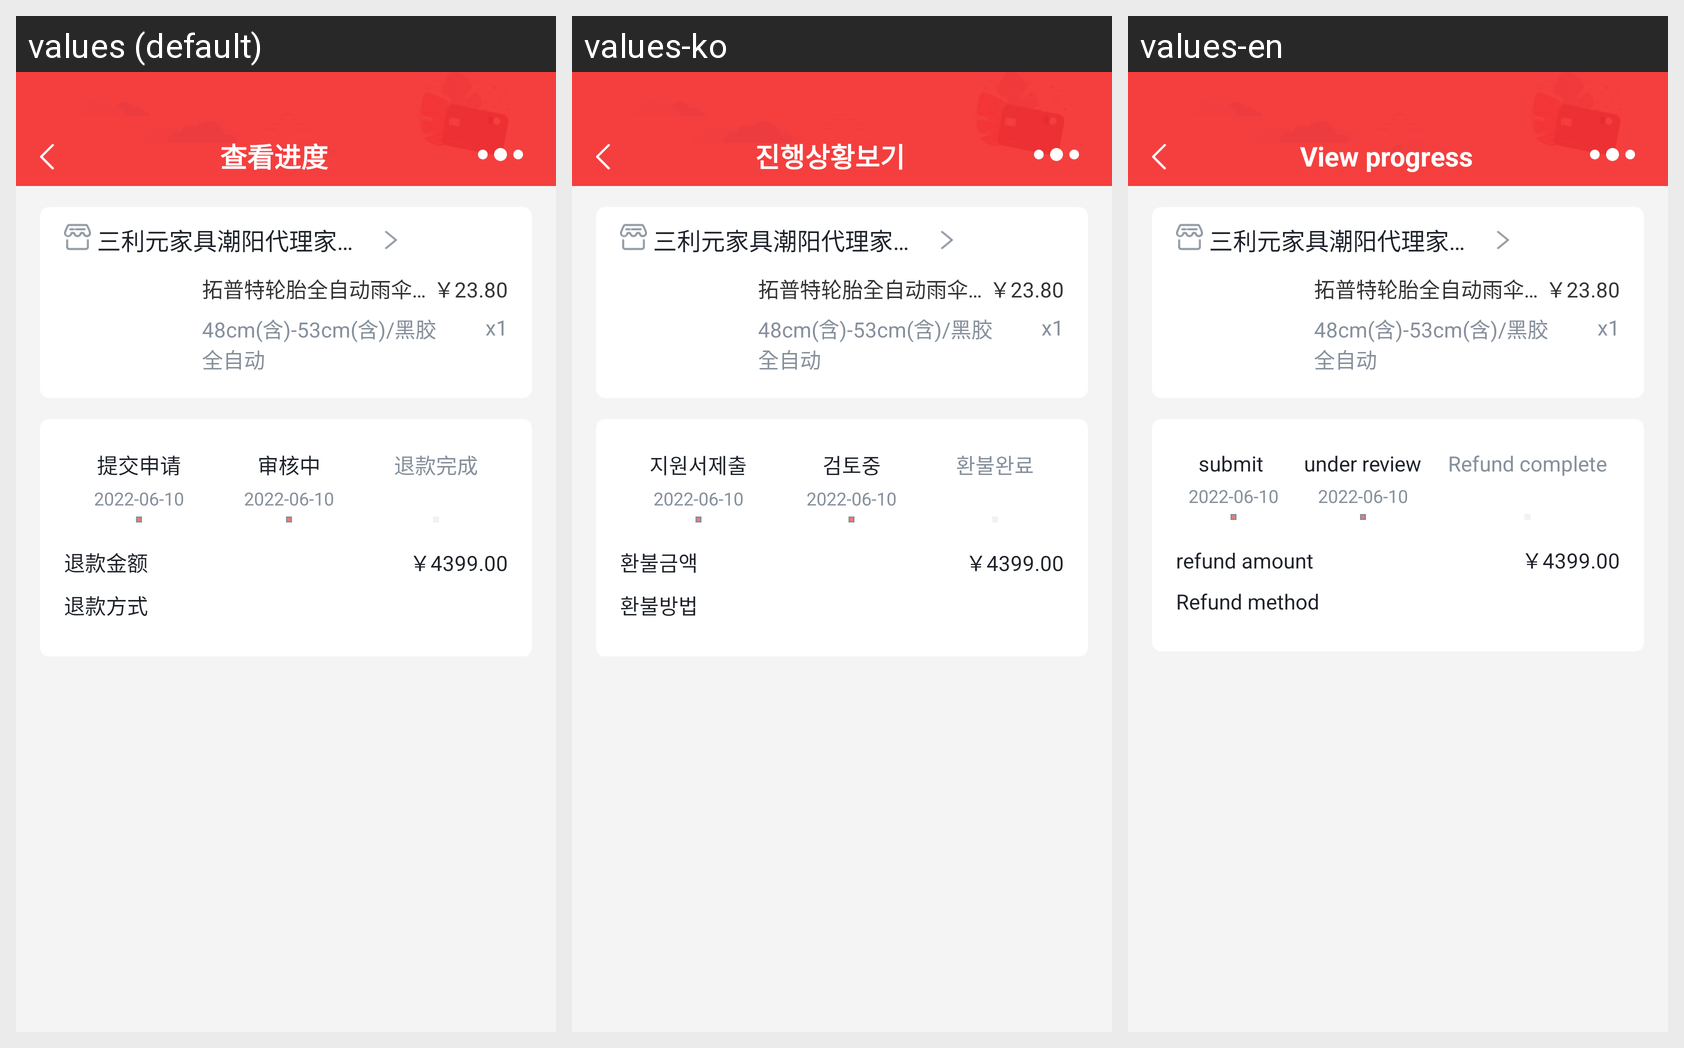

Translations of the strings shown on this Android screen, per locale in the grid:
Android screen res/layout/activity_after_sales_progress.xml rendered under 3 locales, left to right: values (default), values-ko, values-en. Device: Nexus 5 (rendered at 1080×1920; each locale shown at half size, 540×960, under a caption strip naming it); theme Theme.HwsAppAndroid.
Strings drawn on this screen, with the default value and each locale's value (text and hints the layout hard-codes, and strings that could not be matched under every locale, appear in the picture but are not listed):

view_progress
  values: 查看进度
  values-ko: 진행상황보기
  values-en: View progress

submit_application
  values: 提交申请
  values-ko: 지원서제출
  values-en: submit 

approve_text
  values: 审核中
  values-ko: 검토중
  values-en: under review

refund_completed
  values: 退款完成
  values-ko: 환불완료
  values-en: Refund complete

refund_amount
  values: 退款金额
  values-ko: 환불금액
  values-en: refund amount

refund_method
  values: 退款方式
  values-ko: 환불방법
  values-en: Refund method
